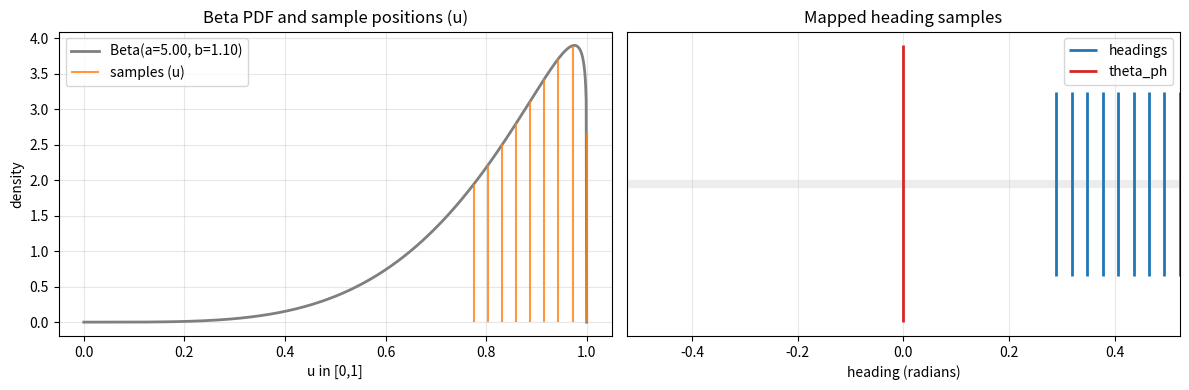

Here is the Python script that generated this plot:
import argparse
import math
import numpy as np
import matplotlib.pyplot as plt
from scipy.stats import beta


def weights_to_beta_params(left_weight: float, right_weight: float, pmin: float = 0.5, pmax: float = 5.0, k: float = 1.0) -> tuple[float, float]:
    # a = k * float(left_weight)
    # b = k * float(right_weight)
    # m = max(a, b)
    # ea = np.exp(a - m)
    # eb = np.exp(b - m)
    # p_left = float(ea / (ea + eb))
    # p_right = 1.0 - p_left
    # alpha = pmin + p_left * (pmax - pmin)
    # beta_param = pmin + p_right * (pmax - pmin)
    return float(left_weight), float(right_weight)


def beta_headings(theta_ph: float, theta_range: float, n_samples: int,
                  left_weight: float, right_weight: float,
                  bin_multiplier: int = 3) -> tuple[np.ndarray, np.ndarray, tuple[float, float]]:
    """Threshold-based selection: keep x where Beta pdf >= 0.5, then pick n
    equally spaced samples across the remaining x-domain.
    """
    alpha_param, beta_param = weights_to_beta_params(left_weight, right_weight)

    n = max(1, int(n_samples))
    # Dense grid to approximate the continuous domain
    u = np.linspace(0.0, 1.0, 5001)
    pdf = beta.pdf(u, alpha_param, beta_param)

    # Keep only u where pdf >= 0.5 * max(pdf) computed over u in [0.1, 0.9]
    inner_mask = (u >= 0.01) & (u <= 0.99)
    max_pdf = float(np.max(pdf[inner_mask])) if np.any(inner_mask) else float(np.max(pdf))
    print(f"max_pdf (0.1-0.9): {max_pdf}")
    threshold = 0.5 * max_pdf
    mask = pdf >= threshold
    if not np.any(mask):
        # Fallback: if nothing passes threshold, distribute uniformly over [0,1]
        u_samples = np.linspace(0.0, 1.0, n)
    else:
        u_kept = u[mask]
        if len(u_kept) >= n:
            # Equally distribute by index across the kept domain
            idxs = np.linspace(0, len(u_kept) - 1, n)
            u_samples = u_kept[np.round(idxs).astype(int)]
        else:
            # If very narrow region, spread n points across its extent
            u_samples = np.linspace(float(u_kept[0]), float(u_kept[-1]), n)

    # Map to heading range
    headings = theta_ph - theta_range + u_samples * (2.0 * theta_range)
    return headings.astype(np.float64), np.asarray(u_samples, dtype=np.float64), (alpha_param, beta_param)


def main():
    parser = argparse.ArgumentParser(description="Visualize Beta-based heading sampling")
    parser.add_argument("--left", type=float, default=5, help="left_weight")
    parser.add_argument("--right", type=float, default=1.1, help="right_weight")
    parser.add_argument("--theta-ph-deg", type=float, default=0.0, help="theta_ph in degrees")
    parser.add_argument("--theta-range-deg", type=float, default=30.0, help="theta_range in degrees (half-range)")
    parser.add_argument("--samples", type=int, default=9, help="number of heading samples")
    parser.add_argument("--bin-mult", type=int, default=3, help="bin multiplier (M = n * bin_mult)")
    args = parser.parse_args()

    theta_ph = math.radians(args.theta_ph_deg)
    theta_range = math.radians(args.theta_range_deg)

    headings, u_samples, (alpha_param, beta_param) = beta_headings(
        theta_ph=theta_ph,
        theta_range=theta_range,
        n_samples=args.samples,
        left_weight=args.left,
        right_weight=args.right,
        bin_multiplier=args.bin_mult,
    )

    # Prepare plots
    fig, axes = plt.subplots(1, 2, figsize=(12, 4))

    # Plot Beta pdf and retained region with samples in [0,1]
    u = np.linspace(0.0, 1.0, 1000)
    pdf = beta.pdf(u, alpha_param, beta_param)
    axes[0].plot(u, pdf, color="tab:gray", linewidth=2, label=f"Beta(a={alpha_param:.2f}, b={beta_param:.2f})")
    axes[0].vlines(u_samples, 0.0, beta.pdf(u_samples, alpha_param, beta_param), color="tab:orange", alpha=0.8, linewidth=1.5, label="samples (u)")
    axes[0].set_title("Beta PDF and sample positions (u)")
    axes[0].set_xlabel("u in [0,1]")
    axes[0].set_ylabel("density")
    axes[0].grid(True, alpha=0.3)
    axes[0].legend()

    # Plot mapped headings in radians and degrees
    axes[1].hlines(0.0, theta_ph - theta_range, theta_ph + theta_range, color="lightgray", linewidth=6, alpha=0.4)
    axes[1].vlines(headings, ymin=-0.1, ymax=0.1, color="tab:blue", linewidth=2, label="headings")
    axes[1].vlines([theta_ph], ymin=-0.15, ymax=0.15, color="tab:red", linewidth=2, label="theta_ph")
    axes[1].set_title("Mapped heading samples")
    axes[1].set_xlabel("heading (radians)")
    axes[1].set_yticks([])
    axes[1].set_xlim([theta_ph - theta_range, theta_ph + theta_range])
    axes[1].grid(True, axis="x", alpha=0.3)
    axes[1].legend()

    plt.tight_layout()
    plt.show()


if __name__ == "__main__":
    main()
